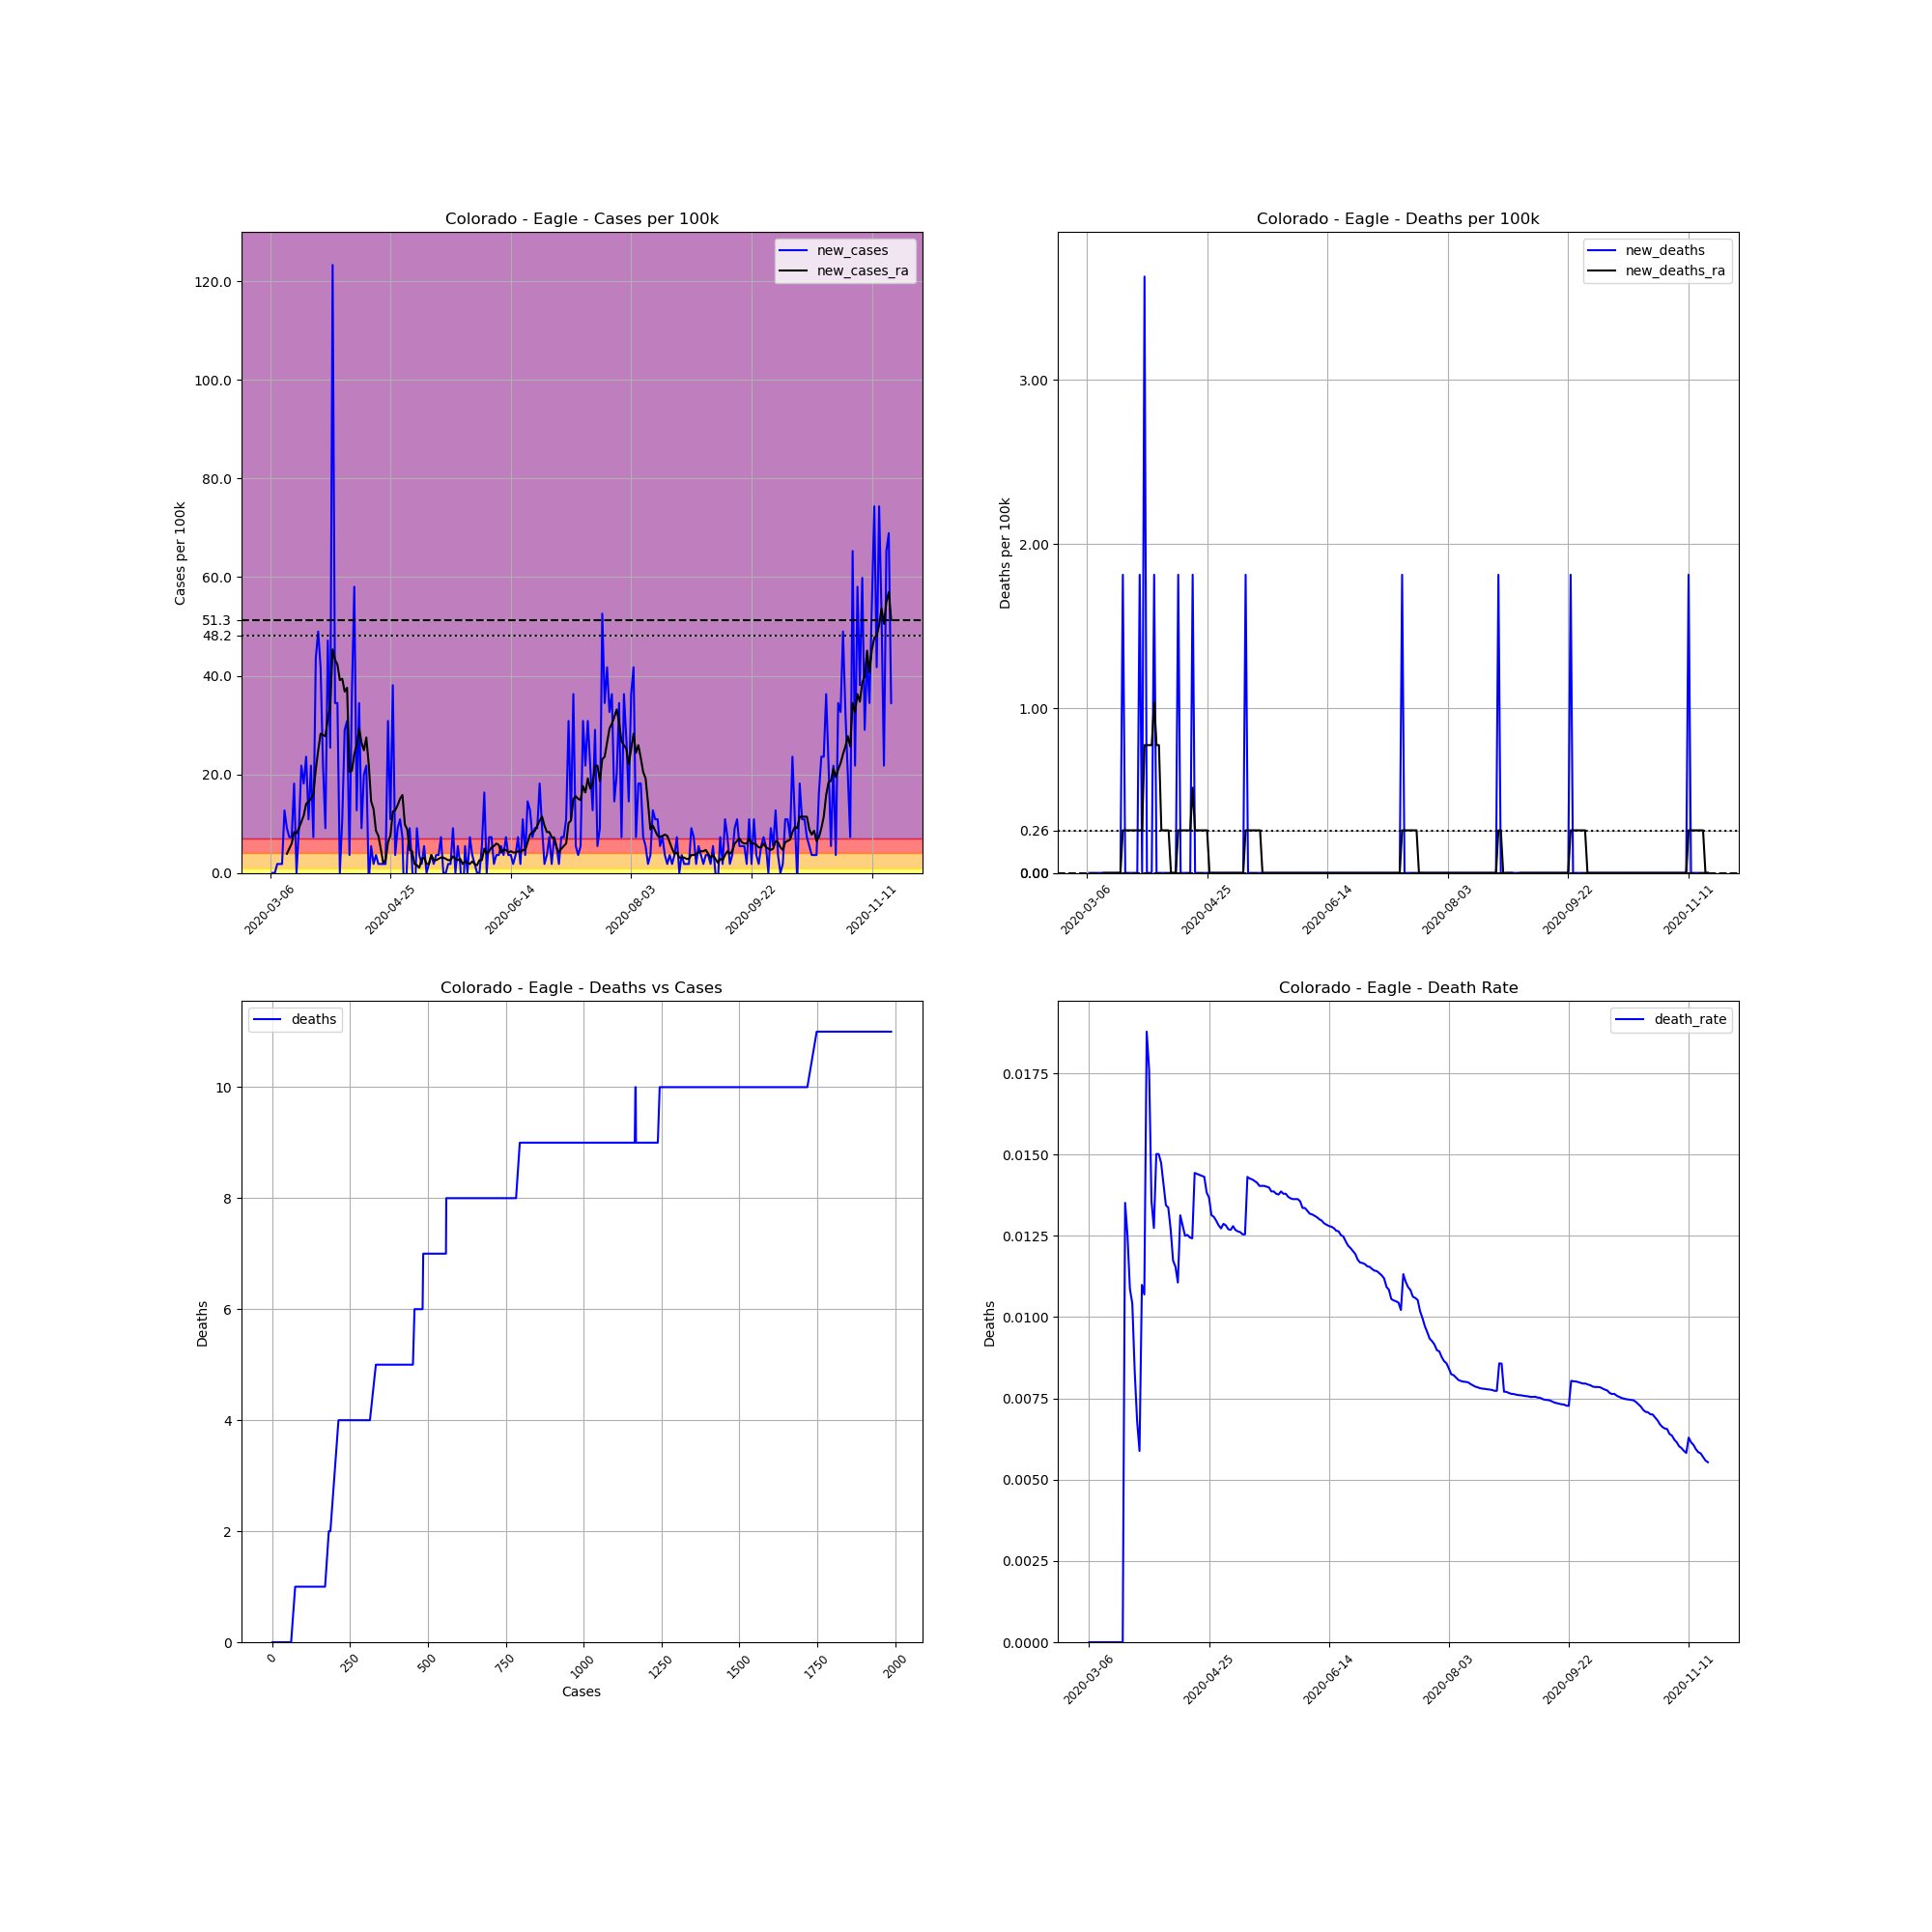

Source data for this figure (header and first rows):
, date, county, state, fips, cases, deaths, COUNTY, STNAME, CTYNAME, POPESTIMATE2019, cases_per_100k, deaths_per_100k, death_rate, new_cases, new_deaths, new_cases_ra, new_deaths_ra
13521, 2020-03-06, Eagle, Colorado, 8037, 1, 0, 37, Colorado, Eagle, 55127, 1.814, 0.0, 0.0, , , , 
13522, 2020-03-07, Eagle, Colorado, 8037, 1, 0, 37, Colorado, Eagle, 55127, 1.814, 0.0, 0.0, 0.0, 0.0, , 
13523, 2020-03-08, Eagle, Colorado, 8037, 1, 0, 37, Colorado, Eagle, 55127, 1.814, 0.0, 0.0, 0.0, 0.0, , 
13524, 2020-03-09, Eagle, Colorado, 8037, 2, 0, 37, Colorado, Eagle, 55127, 3.628, 0.0, 0.0, 1.814, 0.0, , 
13525, 2020-03-10, Eagle, Colorado, 8037, 3, 0, 37, Colorado, Eagle, 55127, 5.442, 0.0, 0.0, 1.814, 0.0, , 
13526, 2020-03-11, Eagle, Colorado, 8037, 4, 0, 37, Colorado, Eagle, 55127, 7.256, 0.0, 0.0, 1.814, 0.0, , 
13527, 2020-03-12, Eagle, Colorado, 8037, 11, 0, 37, Colorado, Eagle, 55127, 19.95, 0.0, 0.0, 12.7, 0.0, , 
13528, 2020-03-13, Eagle, Colorado, 8037, 16, 0, 37, Colorado, Eagle, 55127, 29.02, 0.0, 0.0, 9.07, 0.0, 3.887, 0.0
13529, 2020-03-14, Eagle, Colorado, 8037, 20, 0, 37, Colorado, Eagle, 55127, 36.28, 0.0, 0.0, 7.256, 0.0, 4.924, 0.0
13530, 2020-03-15, Eagle, Colorado, 8037, 24, 0, 37, Colorado, Eagle, 55127, 43.54, 0.0, 0.0, 7.256, 0.0, 5.96, 0.0
13531, 2020-03-16, Eagle, Colorado, 8037, 34, 0, 37, Colorado, Eagle, 55127, 61.68, 0.0, 0.0, 18.14, 0.0, 8.293, 0.0
13532, 2020-03-17, Eagle, Colorado, 8037, 34, 0, 37, Colorado, Eagle, 55127, 61.68, 0.0, 0.0, 0.0, 0.0, 8.033, 0.0
13533, 2020-03-18, Eagle, Colorado, 8037, 39, 0, 37, Colorado, Eagle, 55127, 70.75, 0.0, 0.0, 9.07, 0.0, 9.07, 0.0
13534, 2020-03-19, Eagle, Colorado, 8037, 51, 0, 37, Colorado, Eagle, 55127, 92.51, 0.0, 0.0, 21.77, 0.0, 10.37, 0.0
13535, 2020-03-20, Eagle, Colorado, 8037, 61, 0, 37, Colorado, Eagle, 55127, 110.7, 0.0, 0.0, 18.14, 0.0, 11.66, 0.0
13536, 2020-03-21, Eagle, Colorado, 8037, 74, 1, 37, Colorado, Eagle, 55127, 134.2, 1.814, 0.01351, 23.58, 1.814, 13.99, 0.2591
13537, 2020-03-22, Eagle, Colorado, 8037, 80, 1, 37, Colorado, Eagle, 55127, 145.1, 1.814, 0.0125, 10.88, 0.0, 14.51, 0.2591
13538, 2020-03-23, Eagle, Colorado, 8037, 92, 1, 37, Colorado, Eagle, 55127, 166.9, 1.814, 0.01087, 21.77, 0.0, 15.03, 0.2591
13539, 2020-03-24, Eagle, Colorado, 8037, 96, 1, 37, Colorado, Eagle, 55127, 174.1, 1.814, 0.01042, 7.256, 0.0, 16.07, 0.2591
13540, 2020-03-25, Eagle, Colorado, 8037, 120, 1, 37, Colorado, Eagle, 55127, 217.7, 1.814, 0.008333, 43.54, 0.0, 20.99, 0.2591
13541, 2020-03-26, Eagle, Colorado, 8037, 147, 1, 37, Colorado, Eagle, 55127, 266.7, 1.814, 0.006803, 48.98, 0.0, 24.88, 0.2591
13542, 2020-03-27, Eagle, Colorado, 8037, 170, 1, 37, Colorado, Eagle, 55127, 308.4, 1.814, 0.005882, 41.72, 0.0, 28.25, 0.2591
13543, 2020-03-28, Eagle, Colorado, 8037, 182, 2, 37, Colorado, Eagle, 55127, 330.1, 3.628, 0.01099, 21.77, 1.814, 27.99, 0.2591
13544, 2020-03-29, Eagle, Colorado, 8037, 187, 2, 37, Colorado, Eagle, 55127, 339.2, 3.628, 0.0107, 9.07, 0.0, 27.73, 0.2591
13545, 2020-03-30, Eagle, Colorado, 8037, 213, 4, 37, Colorado, Eagle, 55127, 386.4, 7.256, 0.01878, 47.16, 3.628, 31.36, 0.7774
13546, 2020-03-31, Eagle, Colorado, 8037, 227, 4, 37, Colorado, Eagle, 55127, 411.8, 7.256, 0.01762, 25.4, 0.0, 33.95, 0.7774
13547, 2020-04-01, Eagle, Colorado, 8037, 295, 4, 37, Colorado, Eagle, 55127, 535.1, 7.256, 0.01356, 123.4, 0.0, 45.35, 0.7774
13548, 2020-04-02, Eagle, Colorado, 8037, 314, 4, 37, Colorado, Eagle, 55127, 569.6, 7.256, 0.01274, 34.47, 0.0, 43.28, 0.7774
13549, 2020-04-03, Eagle, Colorado, 8037, 333, 5, 37, Colorado, Eagle, 55127, 604.1, 9.07, 0.01502, 34.47, 1.814, 42.24, 1.037
13550, 2020-04-04, Eagle, Colorado, 8037, 333, 5, 37, Colorado, Eagle, 55127, 604.1, 9.07, 0.01502, 0.0, 0.0, 39.13, 0.7774
13551, 2020-04-05, Eagle, Colorado, 8037, 339, 5, 37, Colorado, Eagle, 55127, 614.9, 9.07, 0.01475, 10.88, 0.0, 39.39, 0.7774
13552, 2020-04-06, Eagle, Colorado, 8037, 355, 5, 37, Colorado, Eagle, 55127, 644, 9.07, 0.01408, 29.02, 0.0, 36.8, 0.2591
13553, 2020-04-07, Eagle, Colorado, 8037, 372, 5, 37, Colorado, Eagle, 55127, 674.8, 9.07, 0.01344, 30.84, 0.0, 37.58, 0.2591
13554, 2020-04-08, Eagle, Colorado, 8037, 374, 5, 37, Colorado, Eagle, 55127, 678.4, 9.07, 0.01337, 3.628, 0.0, 20.47, 0.2591
13555, 2020-04-09, Eagle, Colorado, 8037, 394, 5, 37, Colorado, Eagle, 55127, 714.7, 9.07, 0.01269, 36.28, 0.0, 20.73, 0.2591
13556, 2020-04-10, Eagle, Colorado, 8037, 426, 5, 37, Colorado, Eagle, 55127, 772.8, 9.07, 0.01174, 58.05, 0.0, 24.1, 0.0
13557, 2020-04-11, Eagle, Colorado, 8037, 433, 5, 37, Colorado, Eagle, 55127, 785.5, 9.07, 0.01155, 12.7, 0.0, 25.91, 0.0
13558, 2020-04-12, Eagle, Colorado, 8037, 452, 5, 37, Colorado, Eagle, 55127, 819.9, 9.07, 0.01106, 34.47, 0.0, 29.28, 0.0
13559, 2020-04-13, Eagle, Colorado, 8037, 457, 6, 37, Colorado, Eagle, 55127, 829, 10.88, 0.01313, 9.07, 1.814, 26.43, 0.2591
13560, 2020-04-14, Eagle, Colorado, 8037, 468, 6, 37, Colorado, Eagle, 55127, 848.9, 10.88, 0.01282, 19.95, 0.0, 24.88, 0.2591
13561, 2020-04-15, Eagle, Colorado, 8037, 480, 6, 37, Colorado, Eagle, 55127, 870.7, 10.88, 0.0125, 21.77, 0.0, 27.47, 0.2591
13562, 2020-04-16, Eagle, Colorado, 8037, 479, 6, 37, Colorado, Eagle, 55127, 868.9, 10.88, 0.01253, -1.814, 0.0, 22.03, 0.2591
13563, 2020-04-17, Eagle, Colorado, 8037, 482, 6, 37, Colorado, Eagle, 55127, 874.3, 10.88, 0.01245, 5.442, 0.0, 14.51, 0.2591
13564, 2020-04-18, Eagle, Colorado, 8037, 483, 6, 37, Colorado, Eagle, 55127, 876.2, 10.88, 0.01242, 1.814, 0.0, 12.96, 0.2591
13565, 2020-04-19, Eagle, Colorado, 8037, 485, 7, 37, Colorado, Eagle, 55127, 879.8, 12.7, 0.01443, 3.628, 1.814, 8.552, 0.5183
13566, 2020-04-20, Eagle, Colorado, 8037, 486, 7, 37, Colorado, Eagle, 55127, 881.6, 12.7, 0.0144, 1.814, 0.0, 7.515, 0.2591
13567, 2020-04-21, Eagle, Colorado, 8037, 487, 7, 37, Colorado, Eagle, 55127, 883.4, 12.7, 0.01437, 1.814, 0.0, 4.924, 0.2591
13568, 2020-04-22, Eagle, Colorado, 8037, 488, 7, 37, Colorado, Eagle, 55127, 885.2, 12.7, 0.01434, 1.814, 0.0, 2.073, 0.2591
13569, 2020-04-23, Eagle, Colorado, 8037, 489, 7, 37, Colorado, Eagle, 55127, 887, 12.7, 0.01431, 1.814, 0.0, 2.591, 0.2591
13570, 2020-04-24, Eagle, Colorado, 8037, 506, 7, 37, Colorado, Eagle, 55127, 917.9, 12.7, 0.01383, 30.84, 0.0, 6.219, 0.2591
13571, 2020-04-25, Eagle, Colorado, 8037, 512, 7, 37, Colorado, Eagle, 55127, 928.8, 12.7, 0.01367, 10.88, 0.0, 7.515, 0.2591
13572, 2020-04-26, Eagle, Colorado, 8037, 533, 7, 37, Colorado, Eagle, 55127, 966.9, 12.7, 0.01313, 38.09, 0.0, 12.44, 0.0
13573, 2020-04-27, Eagle, Colorado, 8037, 535, 7, 37, Colorado, Eagle, 55127, 970.5, 12.7, 0.01308, 3.628, 0.0, 12.7, 0.0
13574, 2020-04-28, Eagle, Colorado, 8037, 540, 7, 37, Colorado, Eagle, 55127, 979.6, 12.7, 0.01296, 9.07, 0.0, 13.73, 0.0
13575, 2020-04-29, Eagle, Colorado, 8037, 546, 7, 37, Colorado, Eagle, 55127, 990.4, 12.7, 0.01282, 10.88, 0.0, 15.03, 0.0
13576, 2020-04-30, Eagle, Colorado, 8037, 550, 7, 37, Colorado, Eagle, 55127, 997.7, 12.7, 0.01273, 7.256, 0.0, 15.81, 0.0
13577, 2020-05-01, Eagle, Colorado, 8037, 544, 7, 37, Colorado, Eagle, 55127, 986.8, 12.7, 0.01287, -10.88, 0.0, 9.847, 0.0
13578, 2020-05-02, Eagle, Colorado, 8037, 546, 7, 37, Colorado, Eagle, 55127, 990.4, 12.7, 0.01282, 3.628, 0.0, 8.811, 0.0
13579, 2020-05-03, Eagle, Colorado, 8037, 551, 7, 37, Colorado, Eagle, 55127, 999.5, 12.7, 0.0127, 9.07, 0.0, 4.665, 0.0
13580, 2020-05-04, Eagle, Colorado, 8037, 552, 7, 37, Colorado, Eagle, 55127, 1001, 12.7, 0.01268, 1.814, 0.0, 4.405, 0.0
... 199 more rows
